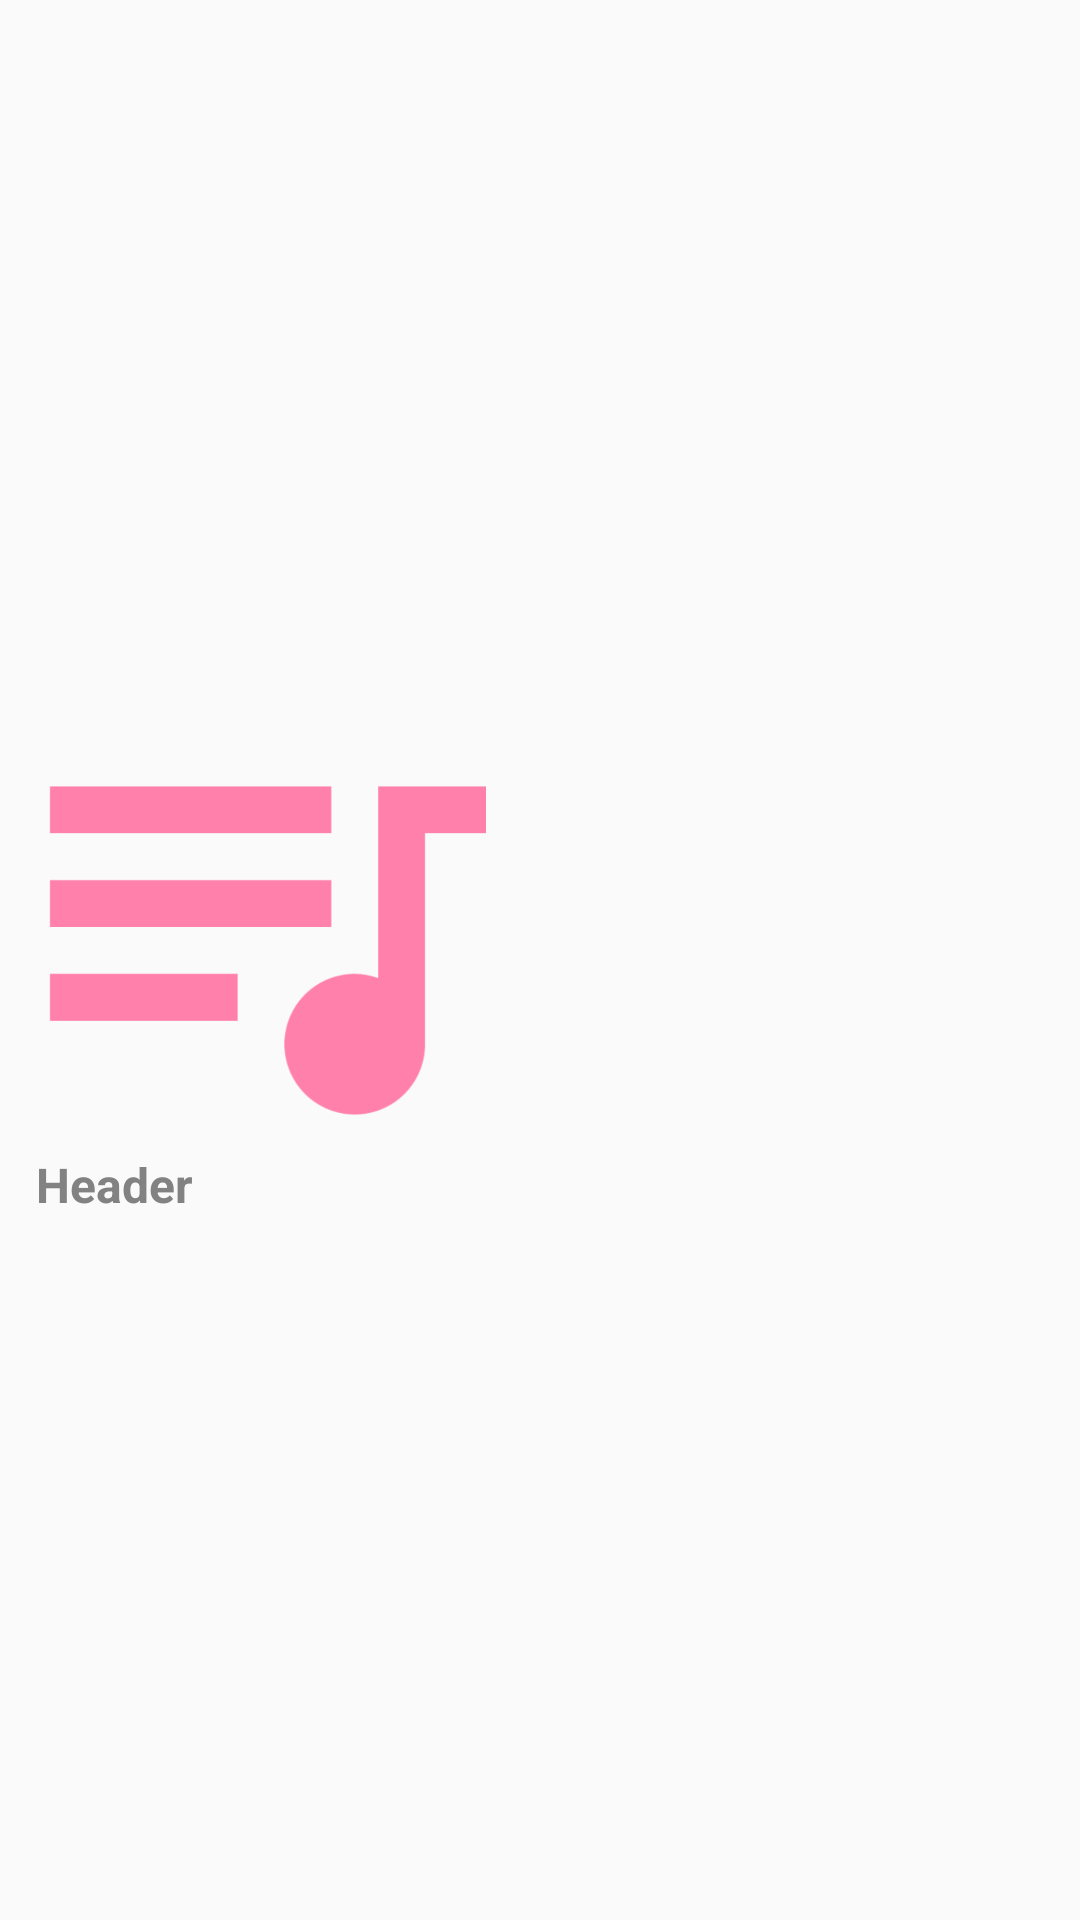

Produce the Android XML layout that renders to this screen, including the resource entries it uses.
<!-- AndroidManifest.xml: application theme MyMaterialTheme -->
<!-- res/layout/new_releases_item.xml -->
<?xml version="1.0" encoding="utf-8"?>
<LinearLayout xmlns:android="http://schemas.android.com/apk/res/android"
    android:orientation="vertical"
    android:layout_width="match_parent"
    android:layout_height="@dimen/newReleasesHeight"
    android:gravity="center_vertical"
    android:padding="12dp"
    android:focusable="true"
    android:clickable="true" >

    <ImageView
        android:id="@+id/nr_playlist_cover"
        android:layout_width="@dimen/playlist_image_width"
        android:layout_height="@dimen/playlist_image_height"
        android:layout_centerVertical="true"
        android:src="@drawable/ic_no_playlist_image" />

    <TextView
        android:id="@+id/nr_playlist_name_text"
        android:layout_width="wrap_content"
        android:layout_height="wrap_content"
        android:textColor="@color/textPrimaryColor"
        android:text="Header"
        android:textSize="16dp"
        android:textStyle="bold"
        android:maxLines="1"/>

    

</LinearLayout>
<!-- resources referenced by this layout -->
<resources>
  <color name="textPrimaryColor">#828282</color>
  <dimen name="newReleasesHeight">220dp</dimen>
  <dimen name="playlist_image_height">150dp</dimen>
  <dimen name="playlist_image_width">150dp</dimen>
  <!-- drawable ic_no_playlist_image: png bitmap (drawable-hdpi, 5234 bytes) -->
  <style name="MyMaterialTheme" parent="MyMaterialTheme.Base" />
  <style name="MyMaterialTheme.Base" parent="Theme.AppCompat.Light.DarkActionBar">
          <item name="windowNoTitle">true</item>
          <item name="windowActionBar">false</item>
          <item name="colorPrimary">@color/colorPrimary</item>
          <item name="colorPrimaryDark">@color/colorPrimaryDark</item>
          <item name="colorAccent">@color/colorAccent</item>
          <item name="android:windowActionBarOverlay">true</item>
      </style>
  <color name="colorPrimary">#F50057</color>
  <color name="colorPrimaryDark">#C51162</color>
  <color name="colorAccent">#FF80AB</color>
</resources>
